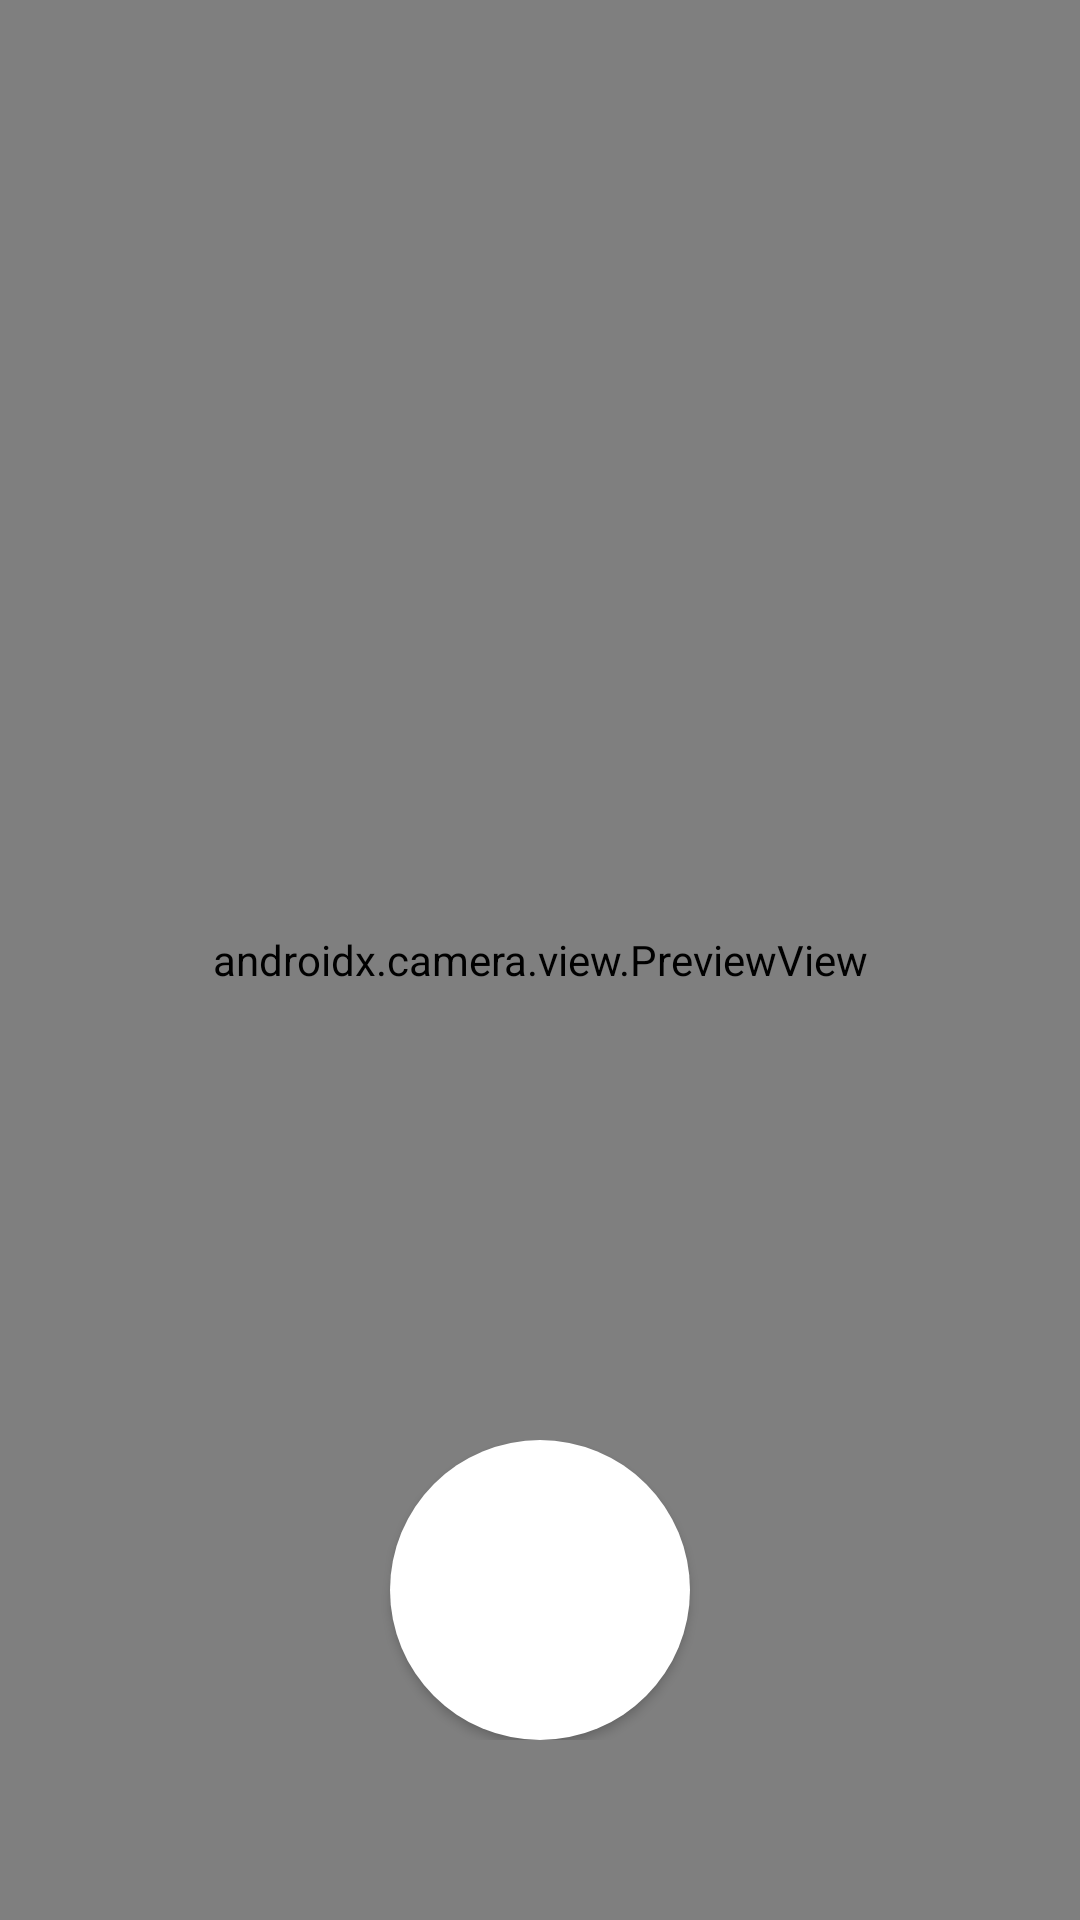

The Android layout XML behind this screen, and the referenced resources:
<!-- AndroidManifest.xml: application theme Theme.Attendix -->
<!-- res/layout/activity_camera.xml -->
<?xml version="1.0" encoding="utf-8"?>
<androidx.constraintlayout.widget.ConstraintLayout xmlns:android="http://schemas.android.com/apk/res/android"
    xmlns:app="http://schemas.android.com/apk/res-auto"
    xmlns:tools="http://schemas.android.com/tools"
    android:layout_width="match_parent"
    android:layout_height="match_parent"
    android:background="@color/black"
    tools:context=".ui.main.CameraActivity">

    <androidx.camera.view.PreviewView
        android:id="@+id/viewFinder"
        android:layout_width="match_parent"
        android:layout_height="match_parent"
        app:layout_constraintTop_toTopOf="parent"
        app:layout_constraintStart_toStartOf="parent"
        app:layout_constraintEnd_toEndOf="parent"
        app:layout_constraintBottom_toBottomOf="parent" />

    
    <LinearLayout
        android:layout_width="match_parent"
        android:layout_height="wrap_content"
        android:layout_marginBottom="40dp"
        android:orientation="horizontal"
        android:gravity="center"
        android:padding="20dp"
        app:layout_constraintBottom_toBottomOf="parent"
        app:layout_constraintStart_toStartOf="parent"
        app:layout_constraintEnd_toEndOf="parent">

        
        <View
            android:layout_width="0dp"
            android:layout_height="100dp"
            android:layout_weight="1" />

        
        <Button
            android:id="@+id/image_capture_button"
            android:layout_width="100dp"
            android:layout_height="100dp"
            android:background="@drawable/circle_capture_button"
            android:elevation="8dp"
            android:text=""
            android:contentDescription="@string/capture_photo" />

        
        <View
            android:layout_width="0dp"
            android:layout_height="100dp"
            android:layout_weight="1" />

    </LinearLayout>

</androidx.constraintlayout.widget.ConstraintLayout>
<!-- resources referenced by this layout -->
<resources>
  <color name="black">#FF000000</color>
  <!-- drawable circle_capture_button (drawable) -->
  <?xml version="1.0" encoding="utf-8"?>
  <selector xmlns:android="http://schemas.android.com/apk/res/android">
      
      <item android:state_pressed="true">
          <layer-list>
              
              <item>
                  <shape android:shape="oval">
                      <solid android:color="@color/white"/>
                      <size android:width="100dp" android:height="100dp"/>
                  </shape>
              </item>
              
              <item android:top="8dp" android:bottom="8dp" android:left="8dp" android:right="8dp">
                  <shape android:shape="oval">
                      <solid android:color="@color/attendance_primary_dark"/>
                  </shape>
              </item>
          </layer-list>
      </item>
  
      
      <item>
          <layer-list>
              
              <item>
                  <shape android:shape="oval">
                      <solid android:color="@color/white"/>
                      <size android:width="100dp" android:height="100dp"/>
                  </shape>
              </item>
              
              <item android:top="6dp" android:bottom="6dp" android:left="6dp" android:right="6dp">
                  <shape android:shape="oval">
                      <solid android:color="@color/attendance_primary"/>
                  </shape>
              </item>
          </layer-list>
      </item>
  </selector>
  <string name="capture_photo">Capture photo</string>
  <style name="Theme.Attendix" parent="Theme.Material3.DayNight">
          
          <item name="colorPrimary">@color/purple_500</item>
          <item name="colorPrimaryVariant">@color/purple_700</item>
          <item name="colorOnPrimary">@color/white</item>
          
          <item name="colorSecondary">@color/teal_200</item>
          <item name="colorSecondaryVariant">@color/teal_700</item>
          <item name="colorOnSecondary">@color/black</item>
          
          <item name="android:statusBarColor">?attr/colorPrimaryVariant</item>
          
      </style>
  <color name="white">#FFFFFFFF</color>
  <color name="purple_500">#FF9800</color>
  <color name="purple_700">#F57C00</color>
  <color name="teal_200">#FFE0B2</color>
  <color name="teal_700">#FF9800</color>
</resources>
